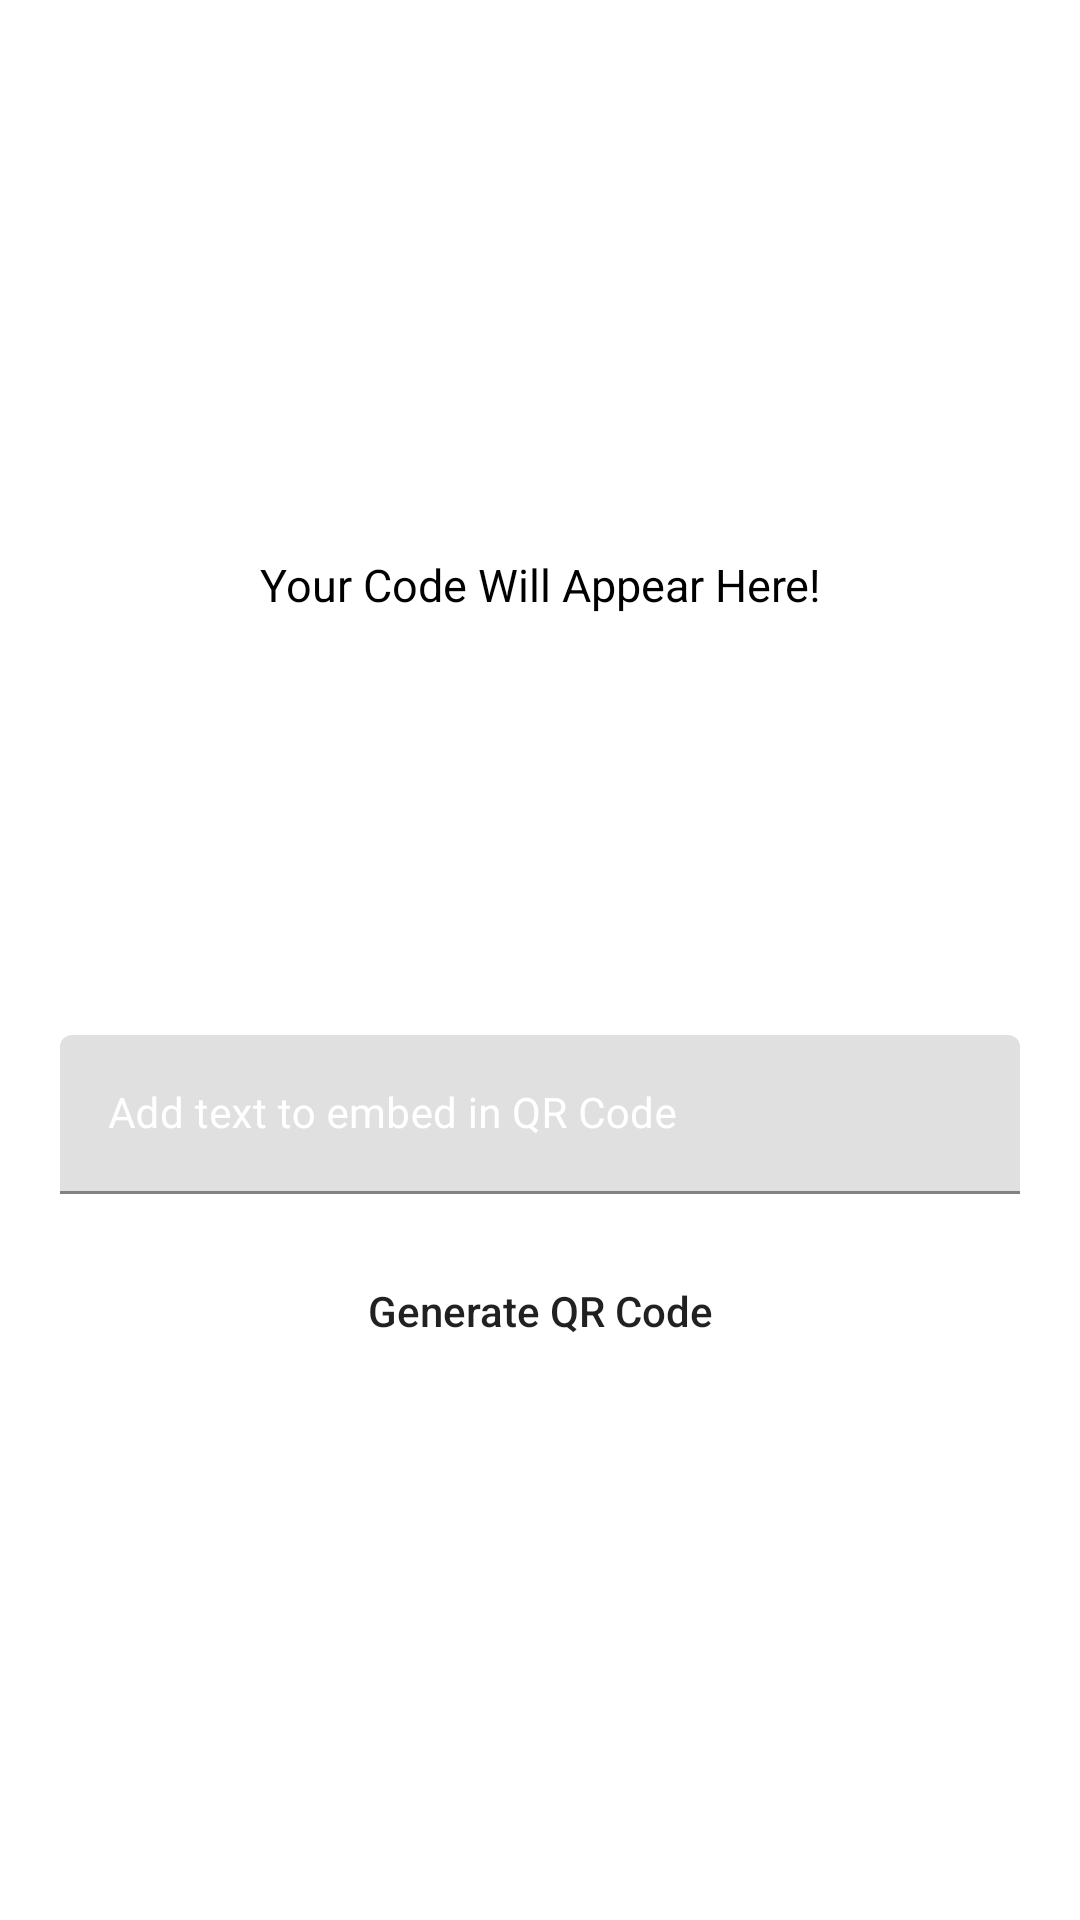

The Android layout XML behind this screen, and the referenced resources:
<!-- AndroidManifest.xml: application theme Theme.QRScannerGenerator -->
<!-- res/layout/activity_generate_qrcode.xml -->
<?xml version="1.0" encoding="utf-8"?>
<RelativeLayout xmlns:android="http://schemas.android.com/apk/res/android"
    xmlns:app="http://schemas.android.com/apk/res-auto"
    xmlns:tools="http://schemas.android.com/tools"
    android:layout_width="match_parent"
    android:layout_height="match_parent"
    android:background="@color/black_shade_1"
    style="@style/AppTheme.MaterialTheme"
    tools:context=".GenerateQRCodeActivity">

    <FrameLayout
        android:layout_width="250dp"
        android:layout_height="wrap_content"
        android:id="@+id/idFLQrCode"
        android:layout_centerHorizontal="true"
        android:layout_marginTop="70dp">

        <TextView
            android:id="@+id/idTVGenerateQR"
            android:layout_width="match_parent"
            android:layout_height="wrap_content"
            android:layout_gravity="center"
            android:elevation="1dp"
            android:padding="4dp"
            android:text="Your Code Will Appear Here!"
            android:textAlignment="center"
            android:textAllCaps="false"
            android:textColor="@color/black"
            android:textSize="15sp" />
        <ImageView
            android:id="@+id/idIVQRCode"
            android:layout_width="250dp"
            android:layout_height="250dp"
            android:background="@color/white" />
    </FrameLayout>

    <com.google.android.material.textfield.TextInputLayout
        android:layout_width="match_parent"
        android:layout_height="wrap_content"
        android:layout_below="@id/idFLQrCode"
        android:layout_marginLeft="15dp"
        android:id="@+id/idTILData"
        android:layout_marginTop="20dp"
        android:layout_marginRight="15dp"
        android:hint="Add text to embed in QR Code"
        android:padding="5dp"
        android:textColorHint="@color/white"
        app:hintTextColor="@color/white"
        >
        <com.google.android.material.textfield.TextInputEditText
            android:layout_width="match_parent"
            android:layout_height="match_parent"
            android:id="@+id/idEdtData"
            android:ems="10"
            android:importantForAutofill="no"
            android:inputType="textImeMultiLine|textMultiLine"
            android:textColor="@color/white"
            android:textColorHint="@color/white"
            android:background="@color/black_shade_1"
            android:textSize="14sp"
            />

    </com.google.android.material.textfield.TextInputLayout>
    <Button
        android:layout_width="match_parent"
        android:layout_height="wrap_content"
        android:layout_below="@id/idTILData"
        android:layout_marginStart="20dp"
        android:layout_marginEnd="20dp"
        android:layout_marginTop="10dp"
        android:layout_marginBottom="10dp"
        android:background="@drawable/button_back"
        android:text="Generate QR Code"
        android:textAllCaps="false"
        />

</RelativeLayout>
<!-- resources referenced by this layout -->
<resources>
  <style name="AppTheme.MaterialTheme" parent="Theme.AppCompat.Light.DarkActionBar">
          <item name="windowNoTitle">true</item>
          <item name="windowActionBar">false</item>
          <item name="colorPrimary">@color/yellow</item>
          <item name="colorBackgroundFloating">@color/yellow</item>
          <item name="colorAccent">@color/white</item>
          <item name="android:singleLine">true</item>
      </style>
  <style name="Theme.QRScannerGenerator" parent="Theme.MaterialComponents.DayNight.NoActionBar">
          
          <item name="colorPrimary">@color/purple_500</item>
          <item name="colorPrimaryVariant">@color/purple_700</item>
          <item name="colorOnPrimary">@color/white</item>
          
          <item name="colorSecondary">@color/teal_200</item>
          <item name="colorSecondaryVariant">@color/teal_700</item>
          <item name="colorOnSecondary">@color/black</item>
          
          <item name="android:statusBarColor" tools:targetApi="l">?attr/colorPrimaryVariant</item>
          
      </style>
  <!-- not gathered from this repository: default colours our renderer supplied (Android Studio template values) -->
  <color name="purple_500">#FF6200EE</color>
  <color name="purple_700">#FF3700B3</color>
  <color name="teal_200">#FF03DAC5</color>
  <color name="teal_700">#FF018786</color>
  <color name="black">#FF000000</color>
  <color name="white">#FFFFFFFF</color>
</resources>
